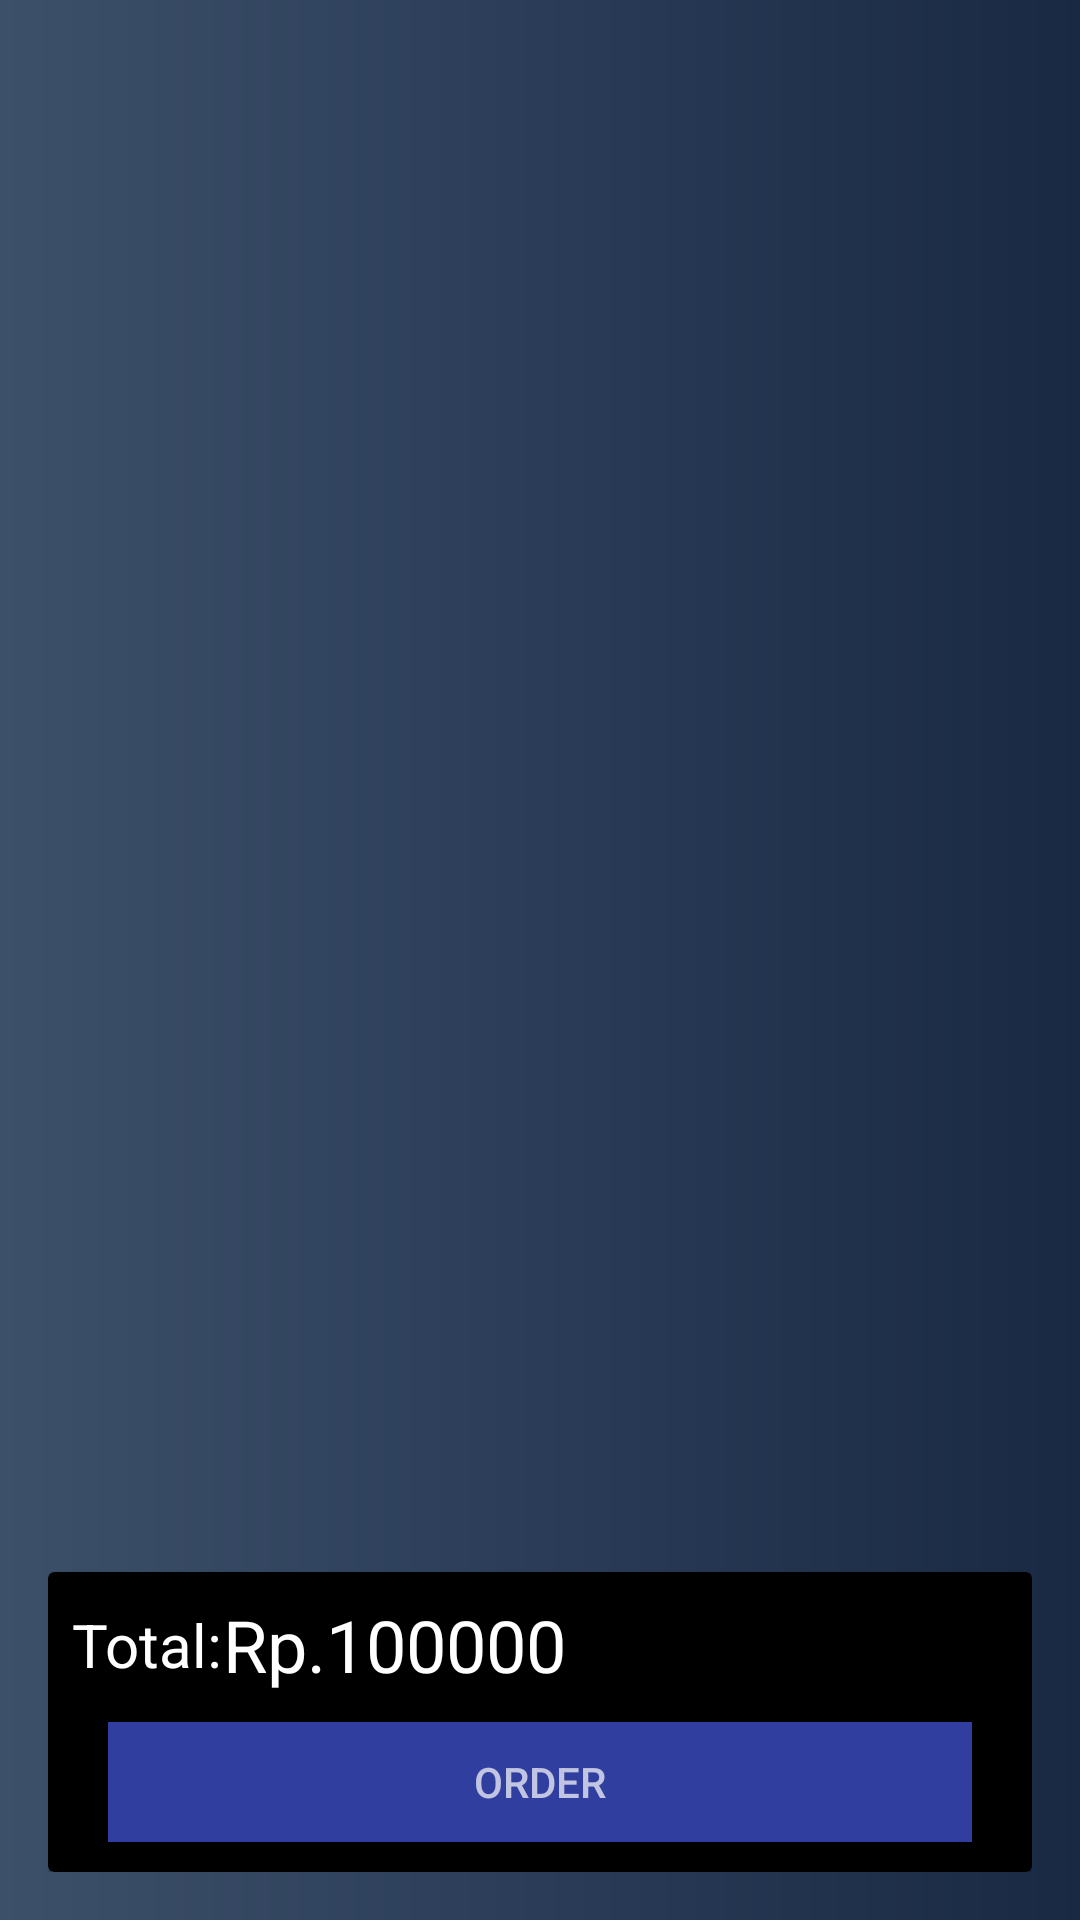

Android layout source for this screen:
<!-- AndroidManifest.xml: application theme Theme.AppCompat.NoActionBar -->
<!-- res/layout/activity_cart.xml -->
<?xml version="1.0" encoding="utf-8"?>
<RelativeLayout xmlns:android="http://schemas.android.com/apk/res/android"
    xmlns:app="http://schemas.android.com/apk/res-auto"
    xmlns:tools="http://schemas.android.com/tools"
    android:layout_width="match_parent"
    android:layout_height="match_parent"
    tools:context="com.faizah.sayon.Cart"
    android:padding="16dp"
    android:background="@drawable/gradient">

    <android.support.v7.widget.RecyclerView
        android:id="@+id/listCart"
        android:background="@android:color/transparent"
        android:layout_width="match_parent"
        android:layout_height="match_parent"></android.support.v7.widget.RecyclerView>


    <android.support.v7.widget.CardView
        android:layout_width="match_parent"
        android:layout_alignParentBottom="true"
        app:cardBackgroundColor="@color/black"
        android:layout_height="100dp">

    <RelativeLayout
        android:layout_width="match_parent"
        android:layout_height="match_parent">

        <LinearLayout
            android:layout_margin="8dp"
            android:gravity="center_vertical"
            android:orientation="horizontal"
            android:layout_width="wrap_content"
            android:layout_height="wrap_content">

            <TextView
                android:layout_width="wrap_content"
                android:layout_height="wrap_content"
                android:text="Total:"
                android:textSize="20sp"
                android:textColor="@color/white"/>

            <TextView
                android:id="@+id/total"
                android:layout_width="wrap_content"
                android:layout_height="wrap_content"
                android:text="Rp.100000"
                android:textSize="24sp"
                android:textColor="@color/white"/>

        </LinearLayout>

        <Button
            android:id="@+id/btnPlaceOrder"
            android:layout_marginTop="50dp"
            android:layout_marginLeft="20dp"
            android:layout_marginRight="20dp"
            android:layout_width="match_parent"
            android:layout_height="40dp"
            android:background="@color/colorPrimaryDark"
            android:hint="ORDER"
            />
    </RelativeLayout>

    </android.support.v7.widget.CardView>

</RelativeLayout>
<!-- resources referenced by this layout -->
<resources>
  <color name="black">#000000</color>
  <color name="colorPrimaryDark">#303F9F</color>
  <color name="white">#ffffff</color>
  <!-- drawable gradient (drawable) -->
  <?xml version="1.0" encoding="utf-8"?>
  <shape xmlns:android="http://schemas.android.com/apk/res/android"
  
      android:shape="rectangle">
      <gradient
          android:startColor="#3D5069"
          android:centerColor="#2A3c58"
          android:endColor="#192943"
          android:angle="0"/>
      <corners
          android:radius="0dp"/>
  
  </shape>
</resources>
